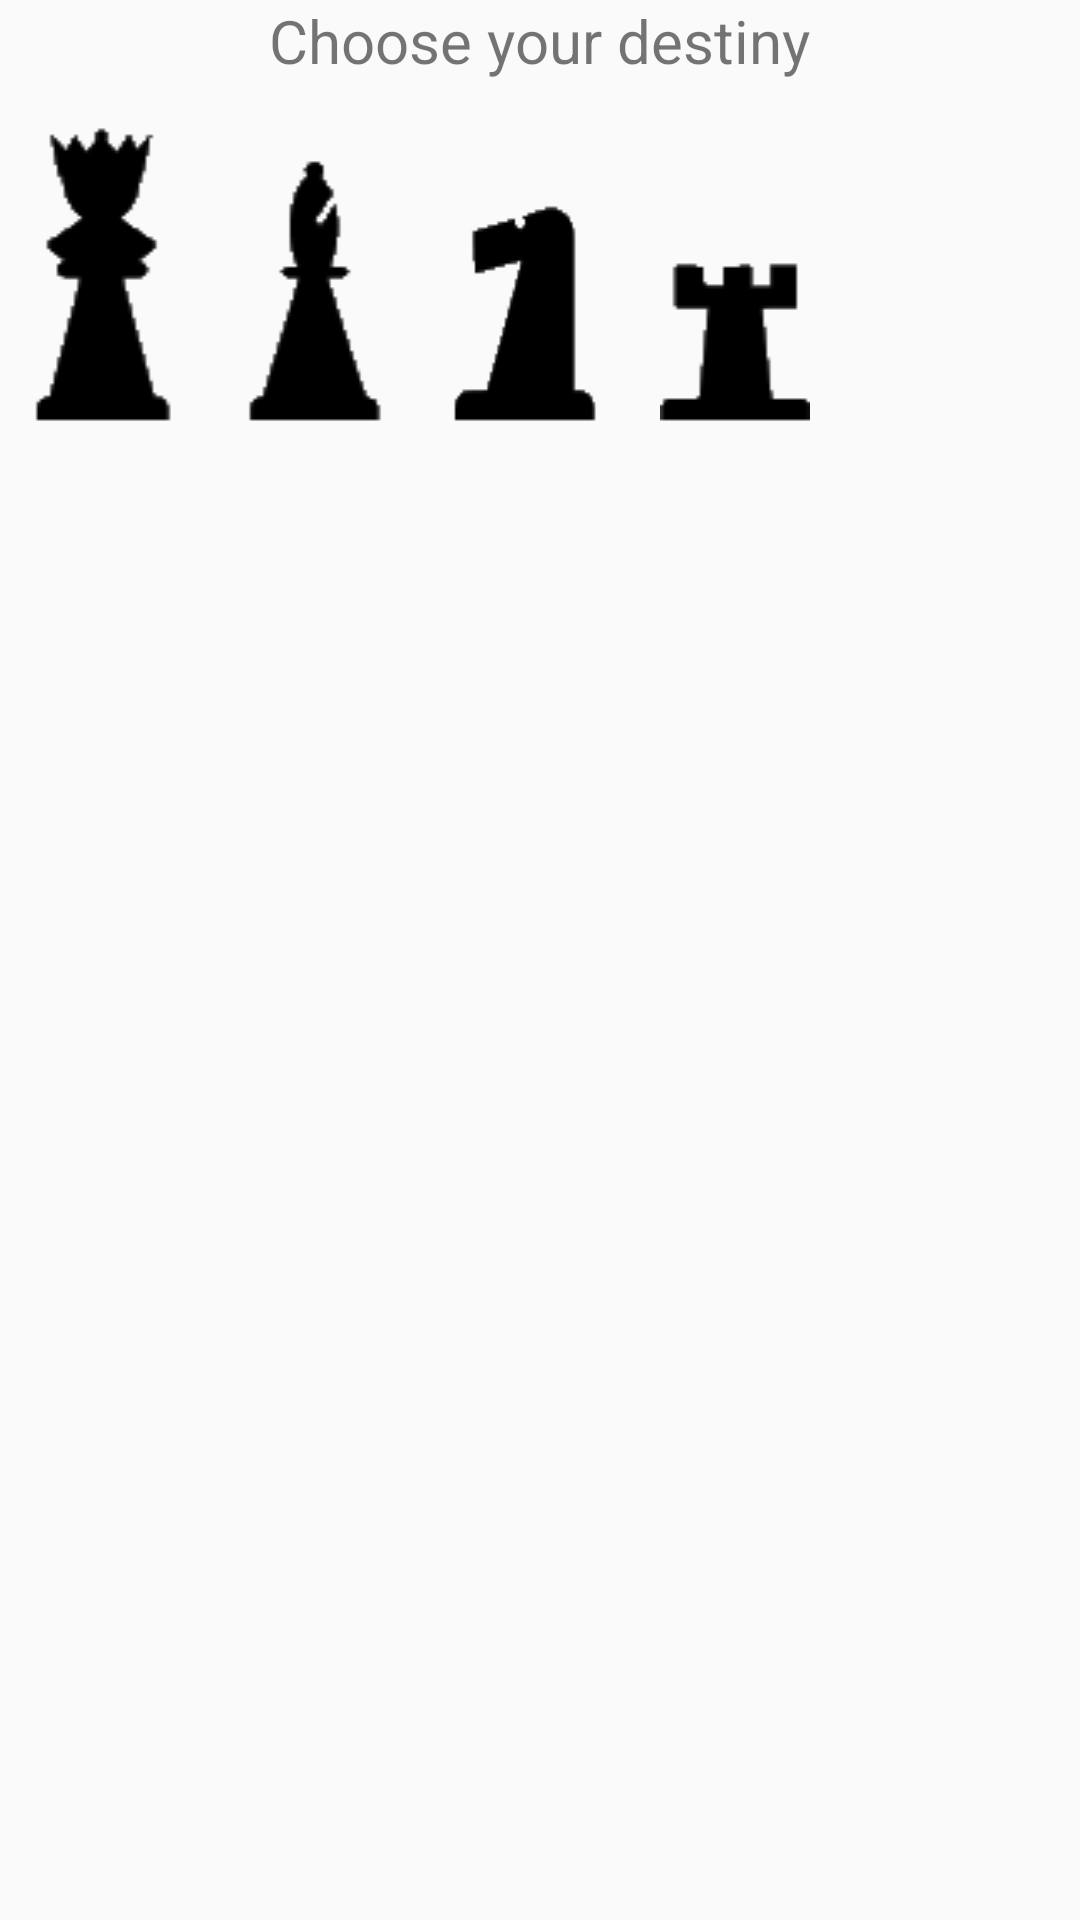

Here is an Android app screen rendered from its layout file. Give the layout XML and the strings, colors and styles it references.
<!-- AndroidManifest.xml: application theme AppTheme -->
<!-- res/layout/choose_piece_to_promote.xml -->
<?xml version="1.0" encoding="utf-8"?>
<LinearLayout xmlns:android="http://schemas.android.com/apk/res/android"
    android:orientation="vertical"
    android:layout_width="wrap_content"
    android:layout_height="wrap_content">

    <TextView
        android:id="@+id/lbl_choose_your_destiny"
        android:text="@string/choose_your_destiny"
        android:layout_width="wrap_content"
        android:layout_height="wrap_content"
        android:textSize="20dp"
        android:layout_gravity="center"/>

    <LinearLayout
        android:orientation="horizontal"
        android:layout_width="wrap_content"
        android:layout_height="wrap_content">

        <ImageView
            android:id="@+id/queen"
            android:layout_width="@dimen/promote_piece_height"
            android:layout_height="wrap_content"
            android:layout_margin="@dimen/promote_piece_margin"
            android:scaleType="fitXY"
            android:src="@drawable/black_e"/>

        <ImageView
            android:id="@+id/bishop"
            android:layout_width="@dimen/promote_piece_height"
            android:layout_height="wrap_content"
            android:layout_margin="@dimen/promote_piece_margin"
            android:scaleType="fitXY"
            android:src="@drawable/black_s"/>

        <ImageView
            android:id="@+id/knight"
            android:layout_width="@dimen/promote_piece_height"
            android:layout_height="wrap_content"
            android:layout_margin="@dimen/promote_piece_margin"
            android:scaleType="fitXY"
            android:src="@drawable/black_i"/>

        <ImageView
            android:id="@+id/rook"
            android:layout_width="@dimen/promote_piece_height"
            android:layout_height="wrap_content"
            android:layout_margin="@dimen/promote_piece_margin"
            android:scaleType="fitXY"
            android:src="@drawable/black_o"/>

    </LinearLayout>

</LinearLayout>
<!-- resources referenced by this layout -->
<resources>
  <dimen name="promote_piece_height">50dp</dimen>
  <dimen name="promote_piece_margin">10dp</dimen>
  <!-- drawable black_e: png bitmap (drawable, 1342 bytes) -->
  <!-- drawable black_i: png bitmap (drawable, 926 bytes) -->
  <!-- drawable black_o: png bitmap (drawable, 640 bytes) -->
  <!-- drawable black_s: png bitmap (drawable, 1101 bytes) -->
  <string name="choose_your_destiny">Choose your destiny</string>
  <style name="AppTheme" parent="Theme.AppCompat.Light.DarkActionBar">
          <item name="colorPrimary">@color/ColorPrimary</item>
          <item name="colorPrimaryDark">@color/ColorPrimary</item>
          <item name="colorAccent">@color/ColorAccent</item>
      </style>
  <color name="ColorPrimary">#ffa03228</color>
  <color name="ColorAccent">#ff009688</color>
</resources>
